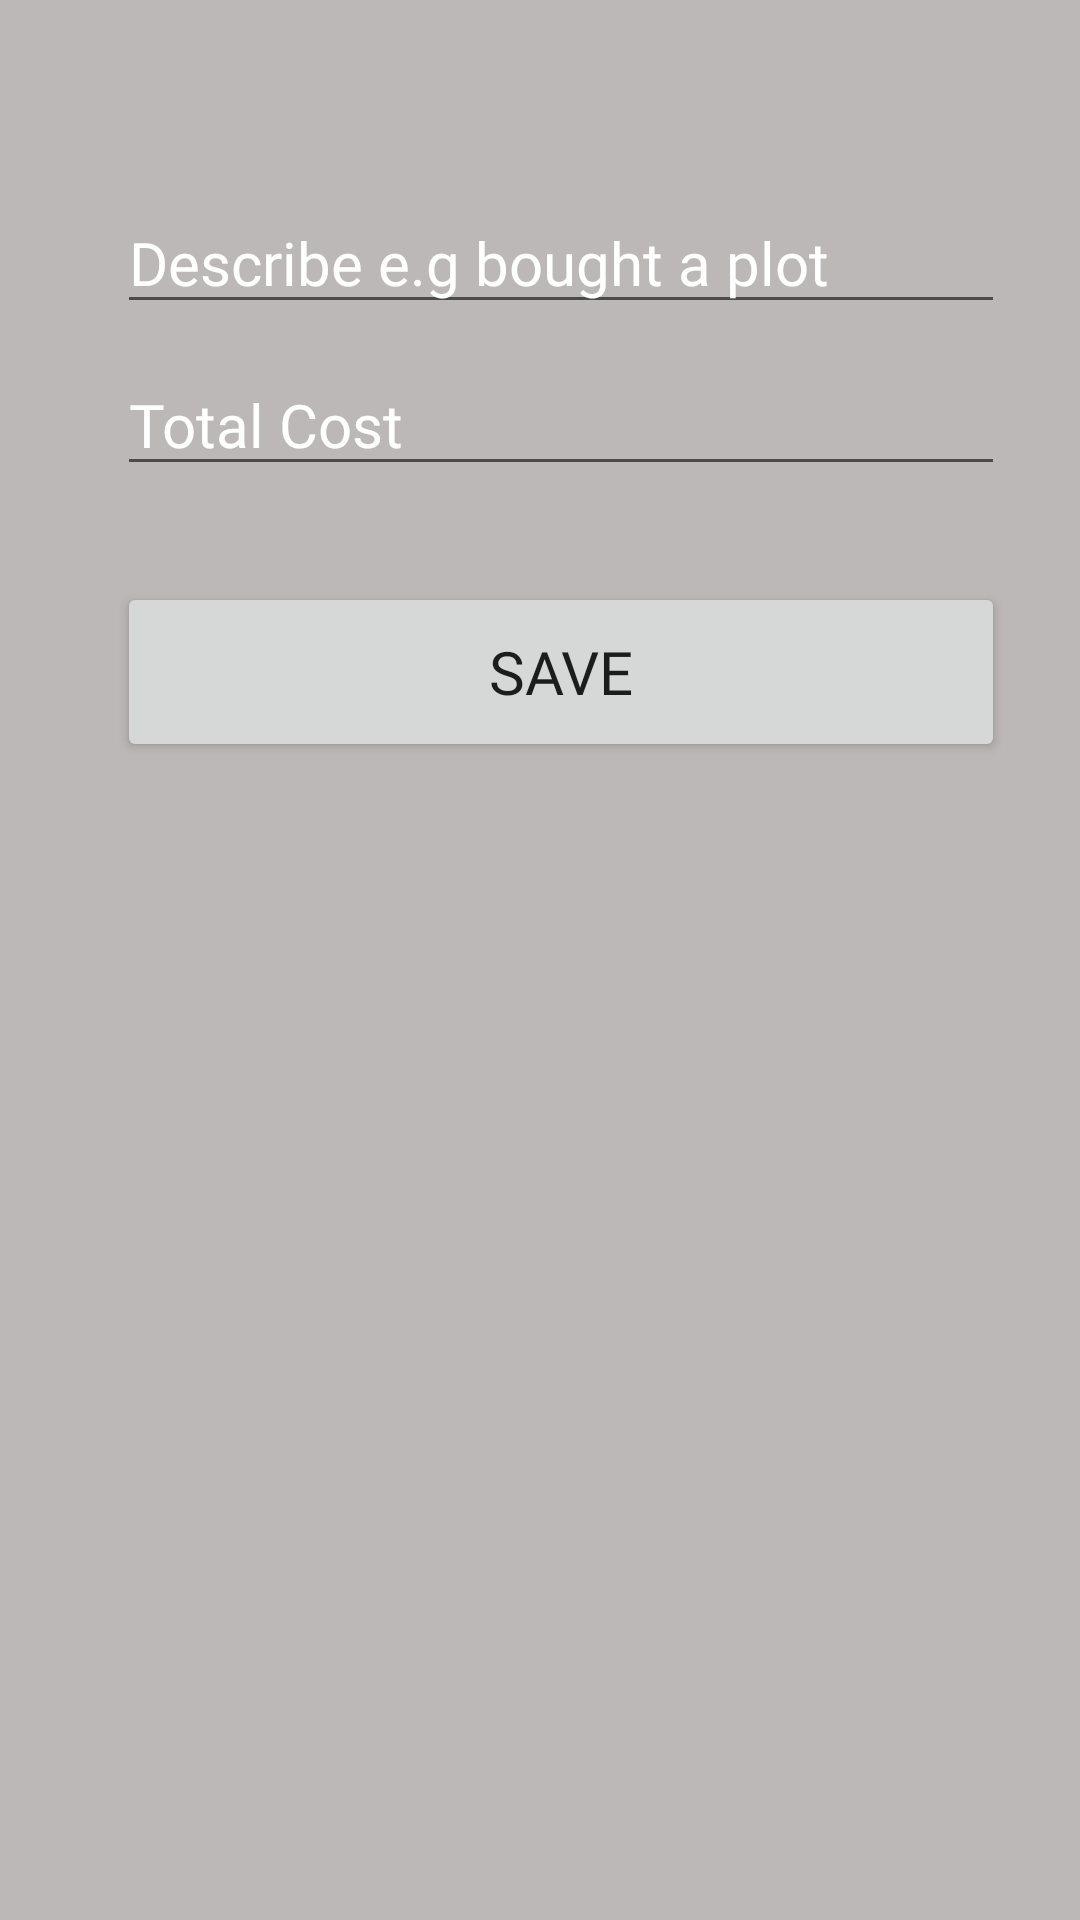

Here is an Android app screen rendered from its layout file. Give the layout XML and the strings, colors and styles it references.
<!-- AndroidManifest.xml: application theme Theme.AgroBizna -->
<!-- res/layout/fragment_others.xml -->
<?xml version="1.0" encoding="utf-8"?>
<androidx.constraintlayout.widget.ConstraintLayout
    xmlns:android="http://schemas.android.com/apk/res/android"
    xmlns:tools="http://schemas.android.com/tools"
    android:layout_width="match_parent"
    android:layout_height="match_parent"
    xmlns:app="http://schemas.android.com/apk/res-auto"
    android:background="#BDB8B8"
    tools:context=".ui.others.OthersFragment">


    <ImageView
        android:id="@+id/tea_pluck_img"
        android:layout_width="70dp"
        android:layout_height="72dp"
        android:layout_marginTop="4dp"
        android:foregroundGravity="center"
        android:paddingLeft="10dp"
        android:paddingBottom="15dp"
        android:scaleType="fitXY"
        android:src="@drawable/pin_yellow"
        android:visibility="visible"
        app:layout_constraintEnd_toEndOf="parent"
        app:layout_constraintHorizontal_bias="0.988"
        app:layout_constraintStart_toStartOf="parent"
        app:layout_constraintTop_toTopOf="parent" />

    <EditText
        android:id="@+id/others_measure_edtx"
        android:layout_width="296dp"
        android:layout_height="wrap_content"
        android:layout_marginTop="64dp"
        android:clickable="true"
        android:enabled="true"
        android:focusable="false"
        android:fontFamily="@font/mono"
        android:hint="Describe e.g bought a plot"
        android:textColor="@color/white"
        android:textColorHint="@color/white"
        android:textSize="20sp"
        app:layout_constraintEnd_toEndOf="parent"
        app:layout_constraintHorizontal_bias="0.608"
        app:layout_constraintStart_toStartOf="parent"
        app:layout_constraintTop_toTopOf="parent" />

    <EditText
        android:id="@+id/others_expenses_cost_edtx"
        android:layout_width="296dp"
        android:layout_height="wrap_content"
        android:layout_marginTop="10dp"
        android:focusable="false"
        android:textColor="@color/white"
        android:textColorHint="@color/white"
        android:fontFamily="@font/mono"
        android:hint="Total Cost"
        android:textSize="20sp"
        app:layout_constraintEnd_toEndOf="@+id/others_measure_edtx"
        app:layout_constraintStart_toStartOf="@+id/others_measure_edtx"
        app:layout_constraintTop_toBottomOf="@+id/others_measure_edtx" />

    <Button
        android:id="@+id/save_others_expns_btn"
        android:layout_width="296dp"
        android:layout_height="60dp"
        android:layout_marginTop="76dp"
        android:fontFamily="@font/mono"
        android:text="Save"
        android:textSize="20sp"
        app:layout_constraintEnd_toEndOf="@+id/others_expenses_cost_edtx"
        app:layout_constraintHorizontal_bias="0.0"
        app:layout_constraintStart_toStartOf="@+id/others_expenses_cost_edtx"
        app:layout_constraintTop_toTopOf="@+id/others_expenses_cost_edtx" />

</androidx.constraintlayout.widget.ConstraintLayout>
<!-- resources referenced by this layout -->
<resources>
  <color name="white">#FFFFFFFF</color>
  <style name="Theme.AgroBizna" parent="Theme.MaterialComponents.Light">
        
        <item name="colorPrimary">@color/teal_800</item>
        <item name="colorPrimaryVariant">@color/teal_200</item>
        <item name="colorOnPrimary">@color/white</item>
        
        <item name="colorSecondary">@color/teal_200</item>
        <item name="colorSecondaryVariant">@color/teal_700</item>
        <item name="colorOnSecondary">@color/black</item>
        
        <item name="android:statusBarColor" tools:targetApi="l">?attr/colorPrimaryVariant</item>
        
        <item name="shapeAppearanceSmallComponent">@style/ShapeAppearance.AgroBizna.SmallComponent
        </item>
        <item name="shapeAppearanceMediumComponent">
            @style/ShapeAppearance.AgroBizna.MediumComponent
        </item>
        <item name="shapeAppearanceLargeComponent">@style/ShapeAppearance.AgroBizna.LargeComponent
        </item>
  
    </style>
  <color name="teal_800">#2AEB1D</color>
  <color name="teal_200">#FF03DAC5</color>
  <color name="teal_700">#FF018786</color>
  <color name="black">#FF000000</color>
  <style name="ShapeAppearance.AgroBizna.SmallComponent" parent="ShapeAppearance.MaterialComponents.SmallComponent">
          <item name="cornerFamily">cut</item>
          <item name="cornerSize">4dp</item>
      </style>
  <style name="ShapeAppearance.AgroBizna.MediumComponent" parent="ShapeAppearance.MaterialComponents.MediumComponent">
          <item name="cornerFamily">cut</item>
          <item name="cornerSize">8dp</item>
      </style>
  <style name="ShapeAppearance.AgroBizna.LargeComponent" parent="ShapeAppearance.MaterialComponents.LargeComponent">
          <item name="cornerFamily">rounded</item>
          <item name="cornerSize">16dp</item>
      </style>
</resources>
